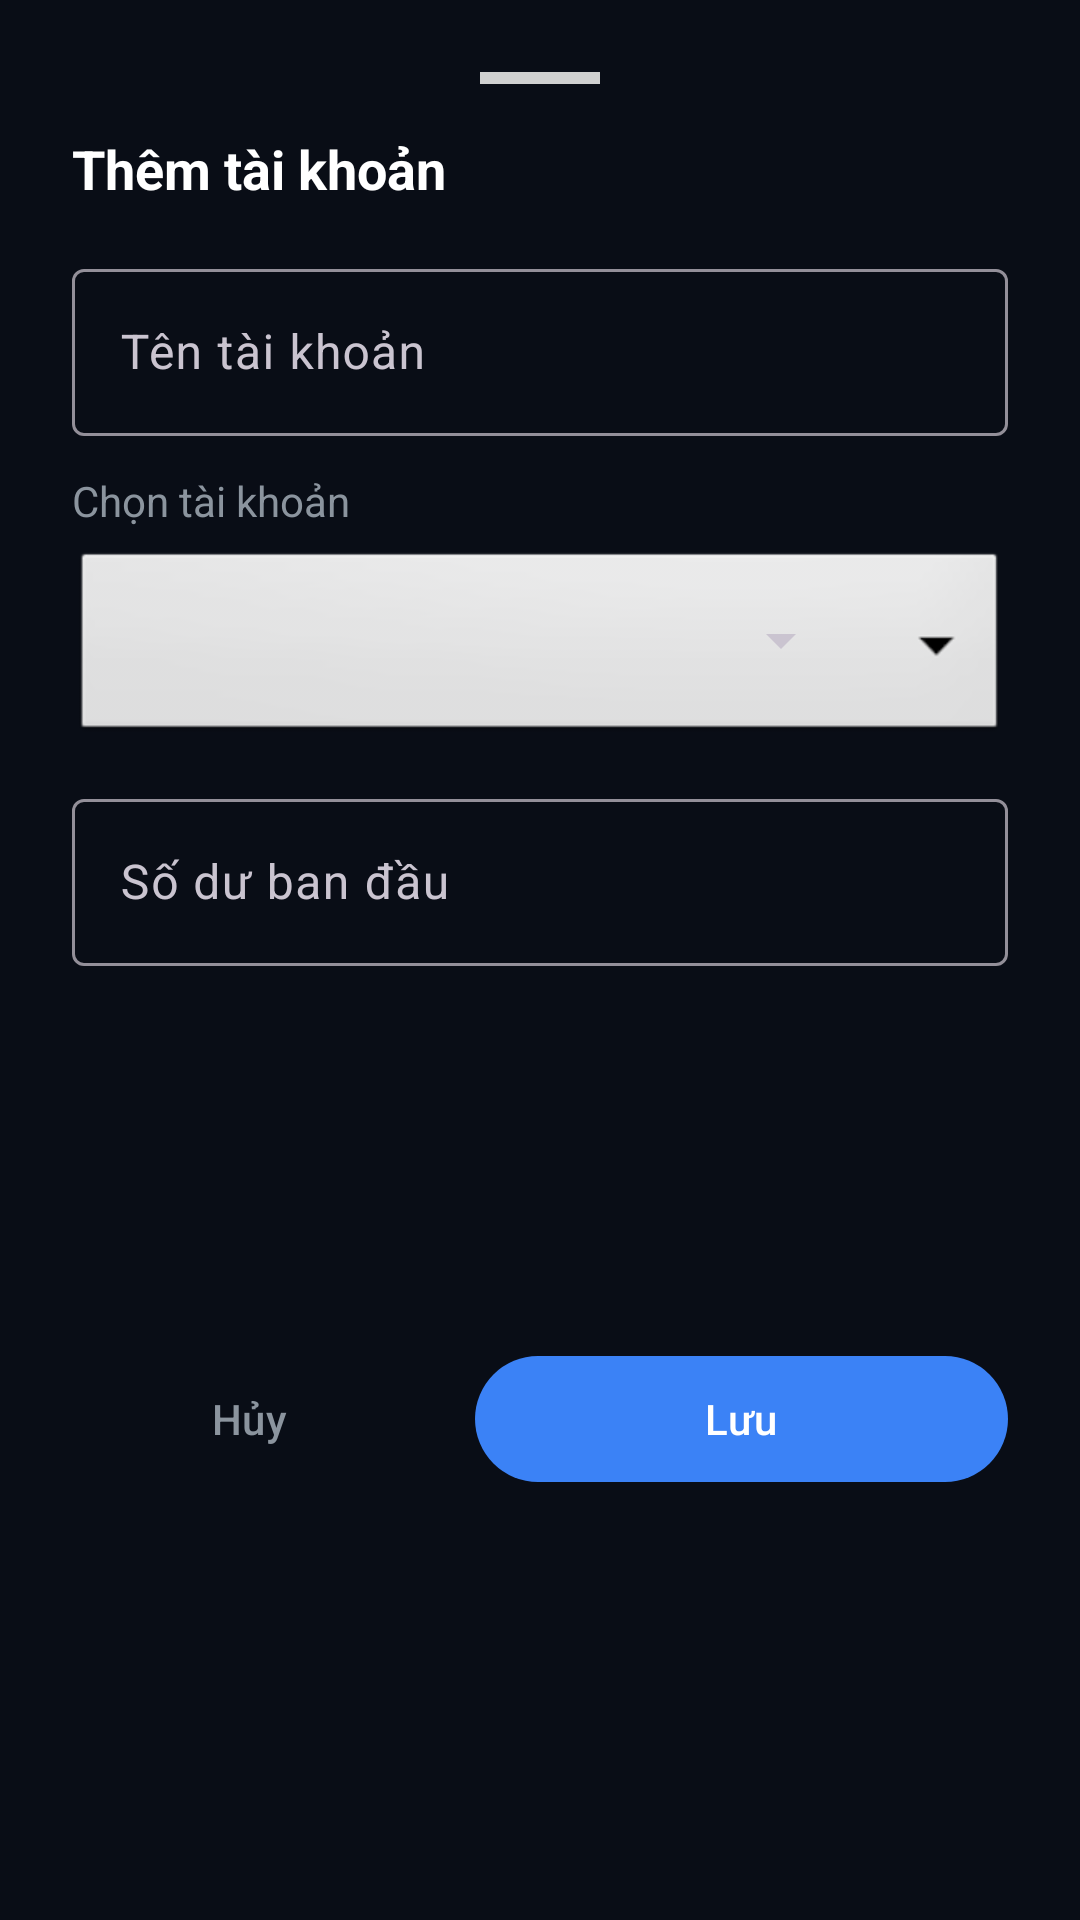

Produce the Android XML layout that renders to this screen, including the resource entries it uses.
<!-- AndroidManifest.xml: application theme Theme.PersonalFinance -->
<!-- res/layout/fragment_add_account.xml -->
<?xml version="1.0" encoding="utf-8"?>
<androidx.constraintlayout.widget.ConstraintLayout xmlns:android="http://schemas.android.com/apk/res/android"
    xmlns:app="http://schemas.android.com/apk/res-auto"
    android:layout_width="match_parent"
    android:layout_height="wrap_content"
    android:background="@drawable/bg_bottom_sheet"
    android:padding="24dp">

    
    <View
        android:id="@+id/dragHandle"
        android:layout_width="40dp"
        android:layout_height="4dp"
        android:background="#D0D0D0"
        app:layout_constraintTop_toTopOf="parent"
        app:layout_constraintStart_toStartOf="parent"
        app:layout_constraintEnd_toEndOf="parent" />

    
    <TextView
        android:id="@+id/tvSheetTitle"
        android:layout_width="wrap_content"
        android:layout_height="wrap_content"
        android:layout_marginTop="16dp"
        android:text="@string/btn_add_account"
        android:textColor="@color/text_primary"
        android:textSize="18sp"
        android:textStyle="bold"
        app:layout_constraintTop_toBottomOf="@id/dragHandle"
        app:layout_constraintStart_toStartOf="parent" />

    
    <com.google.android.material.textfield.TextInputLayout
        android:id="@+id/tilAccountName"
        style="@style/Widget.Material3.TextInputLayout.OutlinedBox"
        android:layout_width="match_parent"
        android:layout_height="wrap_content"
        android:layout_marginTop="16dp"
        app:layout_constraintTop_toBottomOf="@id/tvSheetTitle">

        <com.google.android.material.textfield.TextInputEditText
            android:id="@+id/edtAccountName"
            android:layout_width="match_parent"
            android:layout_height="wrap_content"
            android:hint="@string/hint_account_name"
            android:inputType="textCapWords"
            android:textColor="@color/text_primary" />
    </com.google.android.material.textfield.TextInputLayout>

    
    <TextView
        android:id="@+id/tvTypeLabel"
        android:layout_width="wrap_content"
        android:layout_height="wrap_content"
        android:layout_marginTop="12dp"
        android:text="@string/title_select_account"
        android:textColor="@color/text_secondary"
        android:textSize="14sp"
        app:layout_constraintStart_toStartOf="parent"
        app:layout_constraintTop_toBottomOf="@id/tilAccountName" />

    
    <FrameLayout
        android:id="@+id/spinnerContainer"
        android:layout_width="match_parent"
        android:layout_height="wrap_content"
        android:layout_marginTop="6dp"
        android:background="@android:drawable/btn_dropdown"
        app:layout_constraintTop_toBottomOf="@id/tvTypeLabel">

        <Spinner
            android:id="@+id/spAccountType"
            android:layout_width="match_parent"
            android:layout_height="48dp"
            android:spinnerMode="dropdown" />
    </FrameLayout>

    
    <com.google.android.material.textfield.TextInputLayout
        android:id="@+id/tilBalance"
        style="@style/Widget.Material3.TextInputLayout.OutlinedBox"
        android:layout_width="match_parent"
        android:layout_height="wrap_content"
        android:layout_marginTop="12dp"
        app:layout_constraintTop_toBottomOf="@id/spinnerContainer">

        <com.google.android.material.textfield.TextInputEditText
            android:id="@+id/edtBalance"
            android:layout_width="match_parent"
            android:layout_height="wrap_content"
            android:hint="Số dư ban đầu"
            android:inputType="numberDecimal"
            android:textColor="@color/text_primary" />
    </com.google.android.material.textfield.TextInputLayout>

    
    <LinearLayout
        android:layout_width="match_parent"
        android:layout_height="wrap_content"
        android:layout_marginTop="24dp"
        android:layout_marginBottom="16dp"
        android:orientation="horizontal"
        app:layout_constraintTop_toBottomOf="@id/tilBalance"
        app:layout_constraintBottom_toBottomOf="parent">

        <Button
            android:id="@+id/btnCancel"
            style="@style/Widget.Material3.Button.TextButton"
            android:layout_width="0dp"
            android:layout_height="50dp"
            android:layout_weight="1"
            android:layout_marginEnd="8dp"
            android:text="@string/btn_cancel"
            android:textColor="@color/text_secondary" />

        <Button
            android:id="@+id/btnSave"
            style="@style/Widget.Material3.Button"
            android:layout_width="0dp"
            android:layout_height="50dp"
            android:layout_weight="1.5"
            android:layout_marginStart="8dp"
            android:text="@string/btn_save"
            app:backgroundTint="@color/primary" />
    </LinearLayout>

</androidx.constraintlayout.widget.ConstraintLayout>
<!-- resources referenced by this layout -->
<resources>
  <color name="primary">#3B82F6</color>
  <color name="text_primary">#FFFFFF</color>
  <color name="text_secondary">#8B949E</color>
  <string name="btn_add_account">Thêm tài khoản</string>
  <string name="btn_cancel">Hủy</string>
  <string name="btn_save">Lưu</string>
  <string name="hint_account_name">Tên tài khoản</string>
  <string name="title_select_account">Chọn tài khoản</string>
  <style name="Theme.PersonalFinance" parent="Theme.Material3.Dark.NoActionBar">
          <item name="colorPrimary">@color/primary</item>
          <item name="colorPrimaryDark">@color/primary_dark</item>
          <item name="colorPrimaryVariant">@color/primary_variant</item>
          <item name="colorSecondary">@color/secondary</item>
          <item name="colorSecondaryVariant">@color/secondary_variant</item>
          <item name="colorOnPrimary">@color/white</item>
          <item name="colorOnSecondary">@color/white</item>
          <item name="colorOnSurface">@color/text_primary</item>
          <item name="android:colorBackground">@color/background</item>
          <item name="colorSurface">@color/surface</item>
          <item name="colorSurfaceVariant">@color/surface_variant</item>
          <item name="android:statusBarColor">@color/background</item>
          <item name="android:navigationBarColor">@color/background</item>
      </style>
  <color name="primary_dark">#06080C</color>
  <color name="primary_variant">#2563EB</color>
  <color name="secondary">#F85149</color>
  <color name="secondary_variant">#D946EF</color>
  <color name="white">#FFFFFFFF</color>
  <color name="background">#090D16</color>
  <color name="surface">#161B2A</color>
  <color name="surface_variant">#1F263B</color>
</resources>
